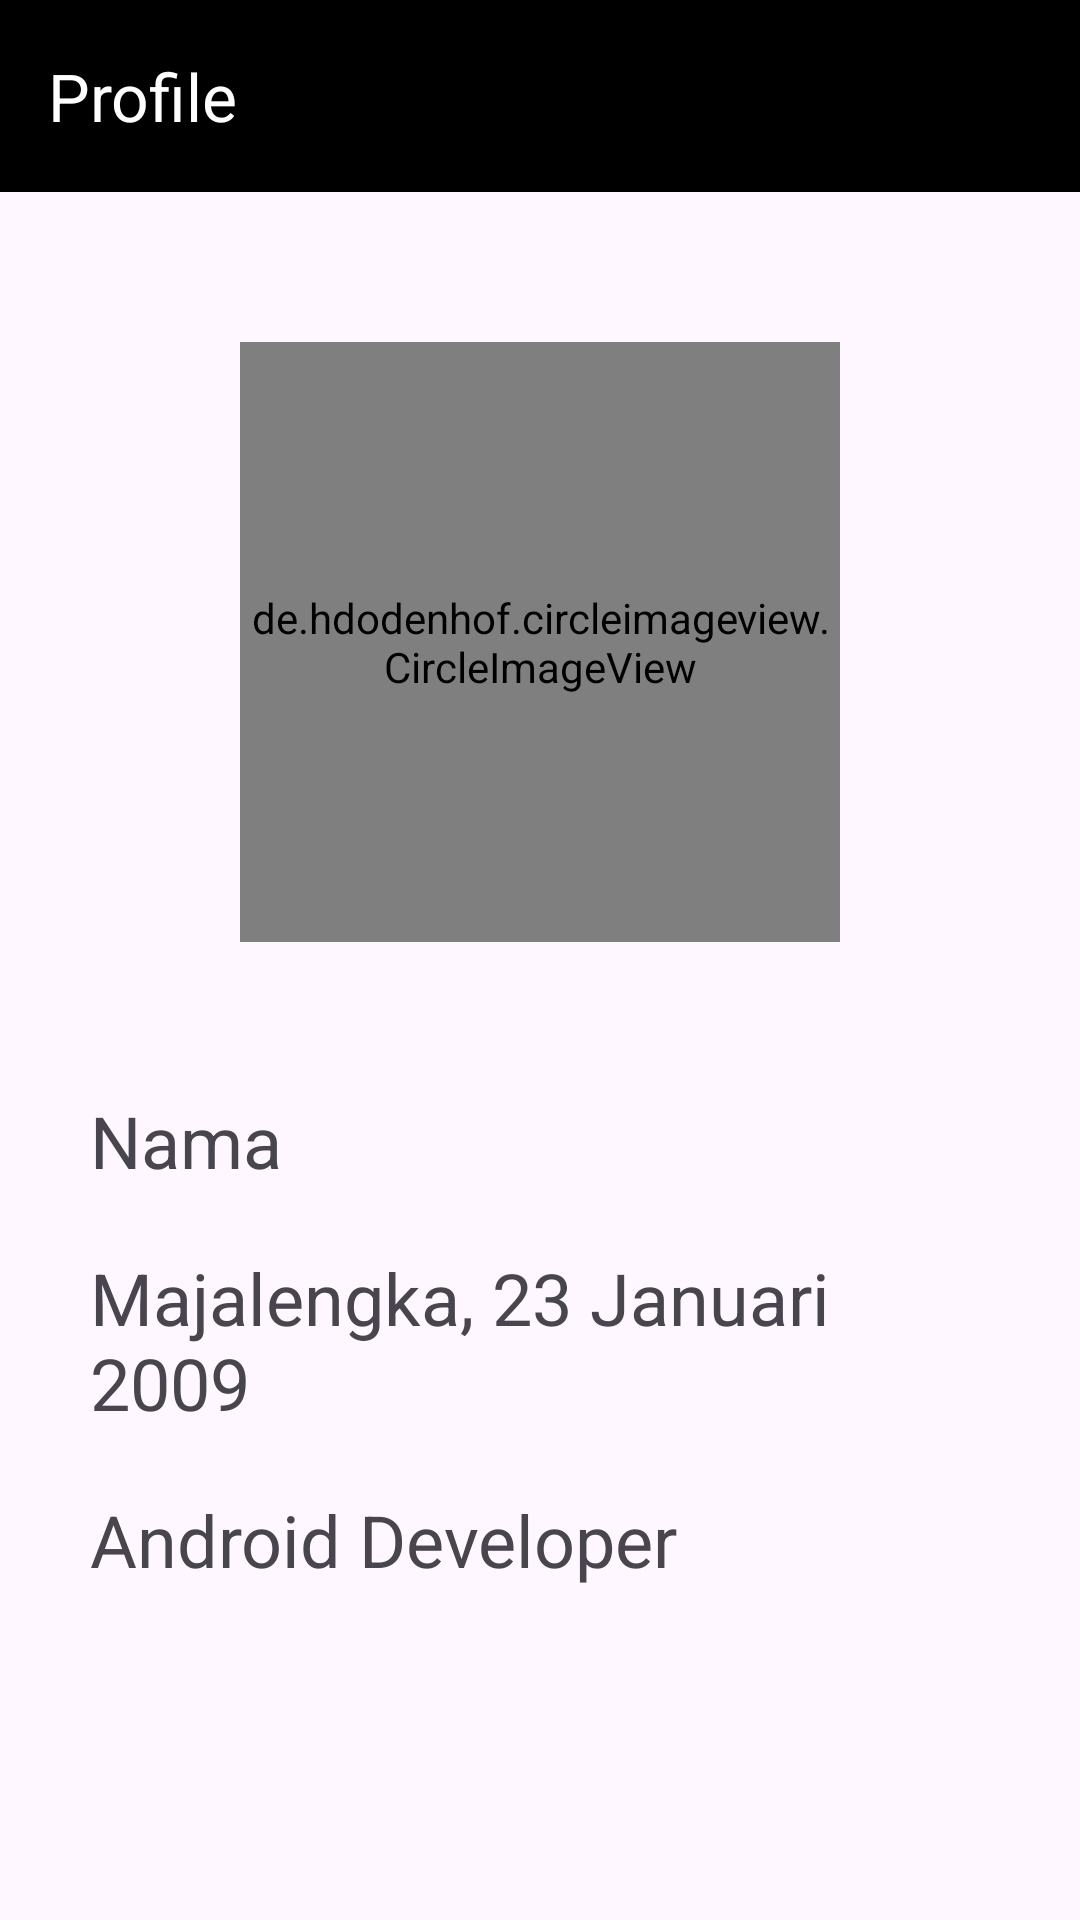

Here is an Android app screen rendered from its layout file. Give the layout XML and the strings, colors and styles it references.
<!-- AndroidManifest.xml: application theme Theme.UjianPraktek -->
<!-- res/layout/activity_main.xml -->
<?xml version="1.0" encoding="utf-8"?>
<RelativeLayout xmlns:android="http://schemas.android.com/apk/res/android"
    xmlns:app="http://schemas.android.com/apk/res-auto"
    xmlns:tools="http://schemas.android.com/tools"
    android:layout_width="match_parent"
    android:layout_height="match_parent"
    tools:context=".MainActivity">

    <androidx.appcompat.widget.Toolbar
        android:id="@+id/toolbar"
        android:layout_width="match_parent"
        android:layout_height="wrap_content"
        android:background="@color/black"
        app:navigationIcon="@drawable/ic_baseline_arrow_back_ios_24"
        app:title="Profile"
        app:titleTextColor="@color/white" />

    <de.hdodenhof.circleimageview.CircleImageView
        android:id="@+id/foto"
        android:layout_width="200dp"
        android:layout_height="200dp"
        android:layout_below="@id/toolbar"
        android:layout_centerHorizontal="true"
        android:layout_marginTop="50dp"
        android:src="@drawable/foto" />

    <TextView
        android:id="@+id/txt_name"
        android:layout_width="match_parent"
        android:layout_height="wrap_content"
        android:layout_below="@id/foto"
        android:layout_marginHorizontal="30dp"
        android:layout_marginTop="50dp"
        android:text="Nama"
        android:textSize="24sp" />

    <TextView
        android:id="@+id/txt_ttl"
        android:layout_width="match_parent"
        android:layout_height="wrap_content"
        android:layout_below="@id/txt_name"
        android:layout_marginHorizontal="30dp"
        android:layout_marginTop="20dp"
        android:text="@string/ttl"
        android:textSize="24sp" />

    <TextView
        android:id="@+id/txt_job"
        android:layout_width="match_parent"
        android:layout_height="wrap_content"
        android:layout_below="@id/txt_ttl"
        android:layout_marginHorizontal="30dp"
        android:layout_marginTop="20dp"
        android:text="@string/job"
        android:textSize="24sp" />


</RelativeLayout>
<!-- resources referenced by this layout -->
<resources>
  <string name="job">Android Developer</string>
  <string name="ttl">Majalengka, 23 Januari 2009</string>
  <style name="Theme.UjianPraktek" parent="Base.Theme.UjianPraktek" />
  <style name="Base.Theme.UjianPraktek" parent="Theme.Material3.DayNight.NoActionBar">
          
          
      </style>
  <!-- not gathered from this repository: default colours our renderer supplied (Android Studio template values) -->
  <color name="black">#FF000000</color>
  <color name="white">#FFFFFFFF</color>
</resources>
